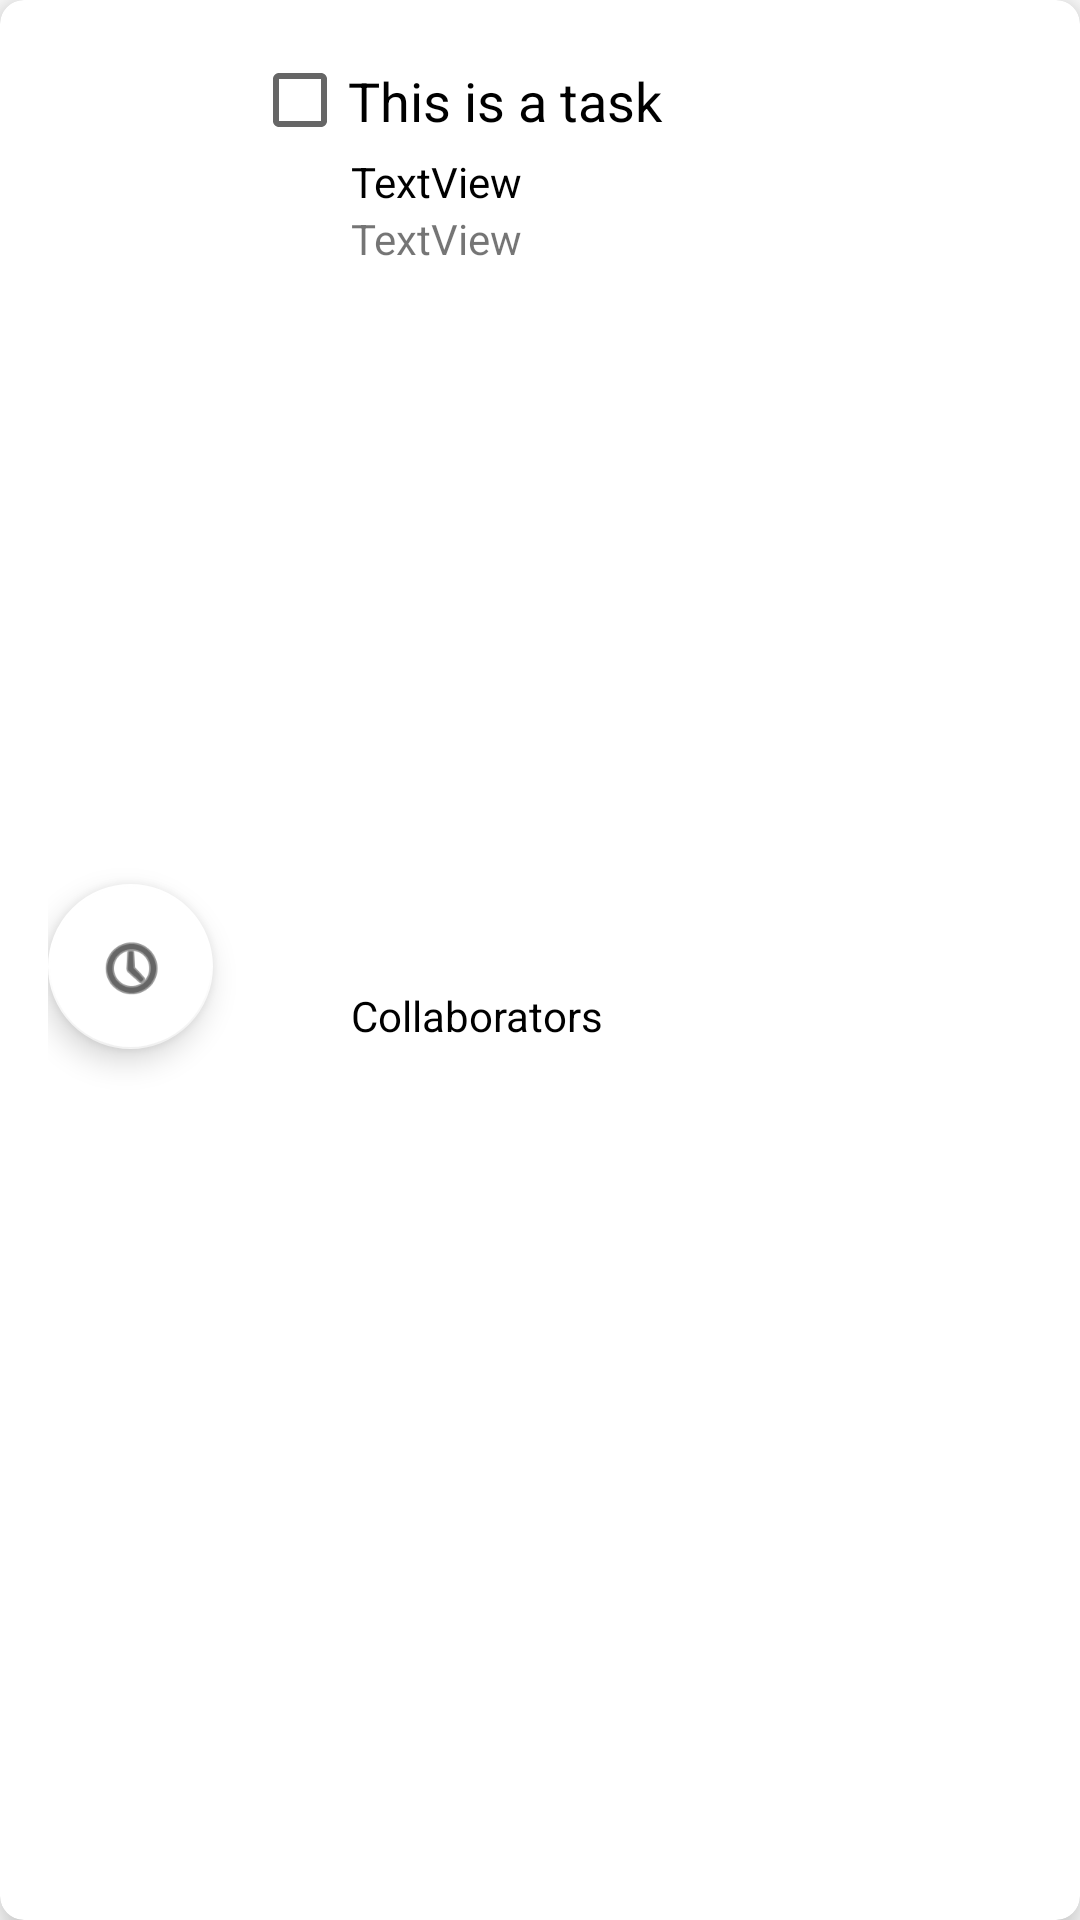

Layout XML and referenced resources for this Android screen:
<!-- AndroidManifest.xml: application theme AppTheme -->
<!-- res/layout/tasklist.xml -->
<?xml version="1.0" encoding="utf-8"?>
<androidx.cardview.widget.CardView xmlns:android="http://schemas.android.com/apk/res/android"
    xmlns:tools="http://schemas.android.com/tools"
    android:layout_width="match_parent"
    android:layout_height="wrap_content"
    xmlns:app="http://schemas.android.com/apk/res-auto"
    android:layout_margin="8dp"
    android:backgroundTint="@color/white"
    app:cardCornerRadius="8dp"
    app:cardElevation="8dp">

    <androidx.constraintlayout.widget.ConstraintLayout
        android:layout_width="match_parent"
        android:layout_height="match_parent"
        android:padding="16dp">

        <CheckBox
            android:id="@+id/checkbox"
            android:layout_width="237dp"
            android:layout_height="35dp"
            android:layout_marginStart="13dp"
            android:text="This is a task"
            android:textColor="@color/black"
            android:textSize="18dp"
            android:shadowColor="@color/app_theme"
            app:layout_constraintStart_toEndOf="@+id/tasktimer"
            app:layout_constraintTop_toTopOf="parent" />

        <com.google.android.material.floatingactionbutton.FloatingActionButton
            android:id="@+id/tasktimer"
            android:layout_width="55dp"
            android:layout_height="56dp"
            android:clickable="true"
            app:backgroundTint="@color/white"
            app:layout_constraintBottom_toBottomOf="parent"
            app:layout_constraintEnd_toStartOf="@+id/checkbox"
            app:layout_constraintStart_toStartOf="parent"
            app:layout_constraintTop_toTopOf="parent"
            app:layout_constraintVertical_bias="0.504"
            app:srcCompat="@android:drawable/ic_menu_recent_history" />

        <TextView
            android:id="@+id/taskdatetodo"
            android:layout_width="220dp"
            android:layout_height="19dp"
            android:layout_marginStart="46dp"
            android:text="TextView"
            android:textColor="@color/black"
            app:layout_constraintStart_toEndOf="@+id/tasktimer"
            app:layout_constraintTop_toBottomOf="@+id/checkbox" />

        <TextView
            android:id="@+id/taskCollaboratorsText2"
            android:layout_width="272dp"
            android:layout_height="58dp"
            android:layout_marginStart="46dp"
            android:text="Collaborators"
            android:textColor="@color/black"
            app:layout_constraintBottom_toBottomOf="parent"
            app:layout_constraintStart_toEndOf="@+id/tasktimer"
            app:layout_constraintTop_toBottomOf="@+id/taskCategoryText" />

        <TextView
            android:id="@+id/taskCategoryText"
            android:layout_width="263dp"
            android:layout_height="22dp"
            android:layout_marginStart="46dp"
            android:text="TextView"
            app:layout_constraintStart_toEndOf="@+id/tasktimer"
            app:layout_constraintTop_toBottomOf="@+id/taskdatetodo" />


    </androidx.constraintlayout.widget.ConstraintLayout>
</androidx.cardview.widget.CardView>
<!-- resources referenced by this layout -->
<resources>
  <color name="app_theme">#004B49</color>
  <color name="black">#FF000000</color>
  <color name="white">#FFFFFFFF</color>
  <style name="AppTheme" parent="Base.Theme.MADAssignment">
          
      </style>
  <style name="Base.Theme.MADAssignment" parent="Theme.MaterialComponents.DayNight.NoActionBar">
          <item name="android:statusBarColor">@color/app_theme</item>
  
      </style>
</resources>
